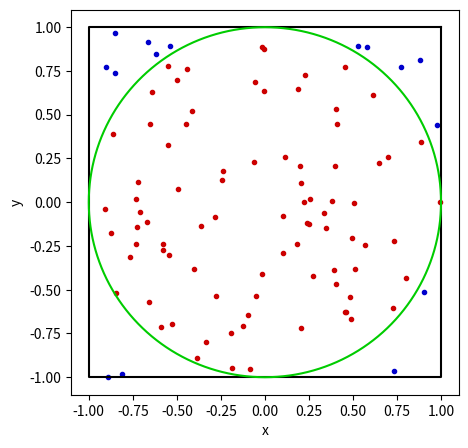

Write the Python code that produced this figure.
import numpy as np
from numpy.random import random
from numpy import pi
import matplotlib.pyplot as plt
from matplotlib import rcParams
    
#Running the function for certain number of iterations
def MonteCarloPi_Simulation(maxIterations):
    #Drawing a square with the help of the corner points
    square_X = [1,-1,-1,1,1]
    square_Y = [1,1,-1,-1,1]
    #Drawing a circle with the help of trignometry, cosine and sine values
    circle_X,circle_Y = [],[]
    #The total angle of circle is 2pi radians, for loop for the calculation of x an y values
    for i in range(361):
        circle_X.append(np.cos(np.pi*i/180))
        circle_Y.append(np.sin(np.pi*i/180))

    #Start keeping track of values that we need
    #Creating lists to store the respective values
    inside_X = []
    inside_Y = []
    outside_X = []
    outside_Y = []
    Iteration = []
    current_pi = []
    #Number of points that occurwithin the circle
    inside_Count = 0

    #Generate a bunch of values of x and y between -1 and 1, then assess their combined radius on an xy plane
    for i in range(maxIterations):
        #Numpy's random() function will generate a uniform random number between 0 and 1.
        #Subtracting 0.5 from random() gives a value between -0.5 and 0.5
        #Multiplying that by 2 gives a number between -1 and 1
        x = 2*(random()-0.5)
        y = 2*(random()-0.5)
        #Using pythagorous theorem to find the otherside value
        otherside = np.sqrt(x**2+y**2)
        Iteration.append(i)
        #If this otherside value is less than 1, we will add 1 to our inside_Count.
        if otherside <= 1:
            inside_Count +=1
            #Points inside the circle the circle gets added to the inside list with respect to teh x and y values
            inside_X.append(x)
            inside_Y.append(y)
        else:
            #Points inside the circle gets added to the outside list with respect to the x and y values
            outside_X.append(x)
            outside_Y.append(y)
        #Regardless whether they were inside or outside we add them to the current value of pi
        current_pi.append(4*inside_Count/(i+1))

    #Calculating the value of pi
    pi_Value = 4*inside_Count / maxIterations

    #Draw a 2D plot of where our iterations landed compared to the square and circle
    rcParams['figure.figsize'] = 5, 5
    #Plotting the square black color
    plt.plot(square_X,square_Y,color='#000000')
    #Plotting a circle with green color
    plt.plot(circle_X,circle_Y,color='#00CC00')
    #Plotting the points inside the circle with red color
    plt.scatter(inside_X,inside_Y,color='#CC0000',marker=".")
    #Plotting the points outside the circle and inside the square with blue color
    plt.scatter(outside_X,outside_Y,color='#0000CC',marker=".")
    plt.xlabel('x')
    plt.ylabel('y')
    plt.show()

    #print out our final estimate of pi value
    print('\n' + f'Pi is approximately {pi_Value}\n')

#Give the input for the number of points
MonteCarloPi_Simulation(100)
